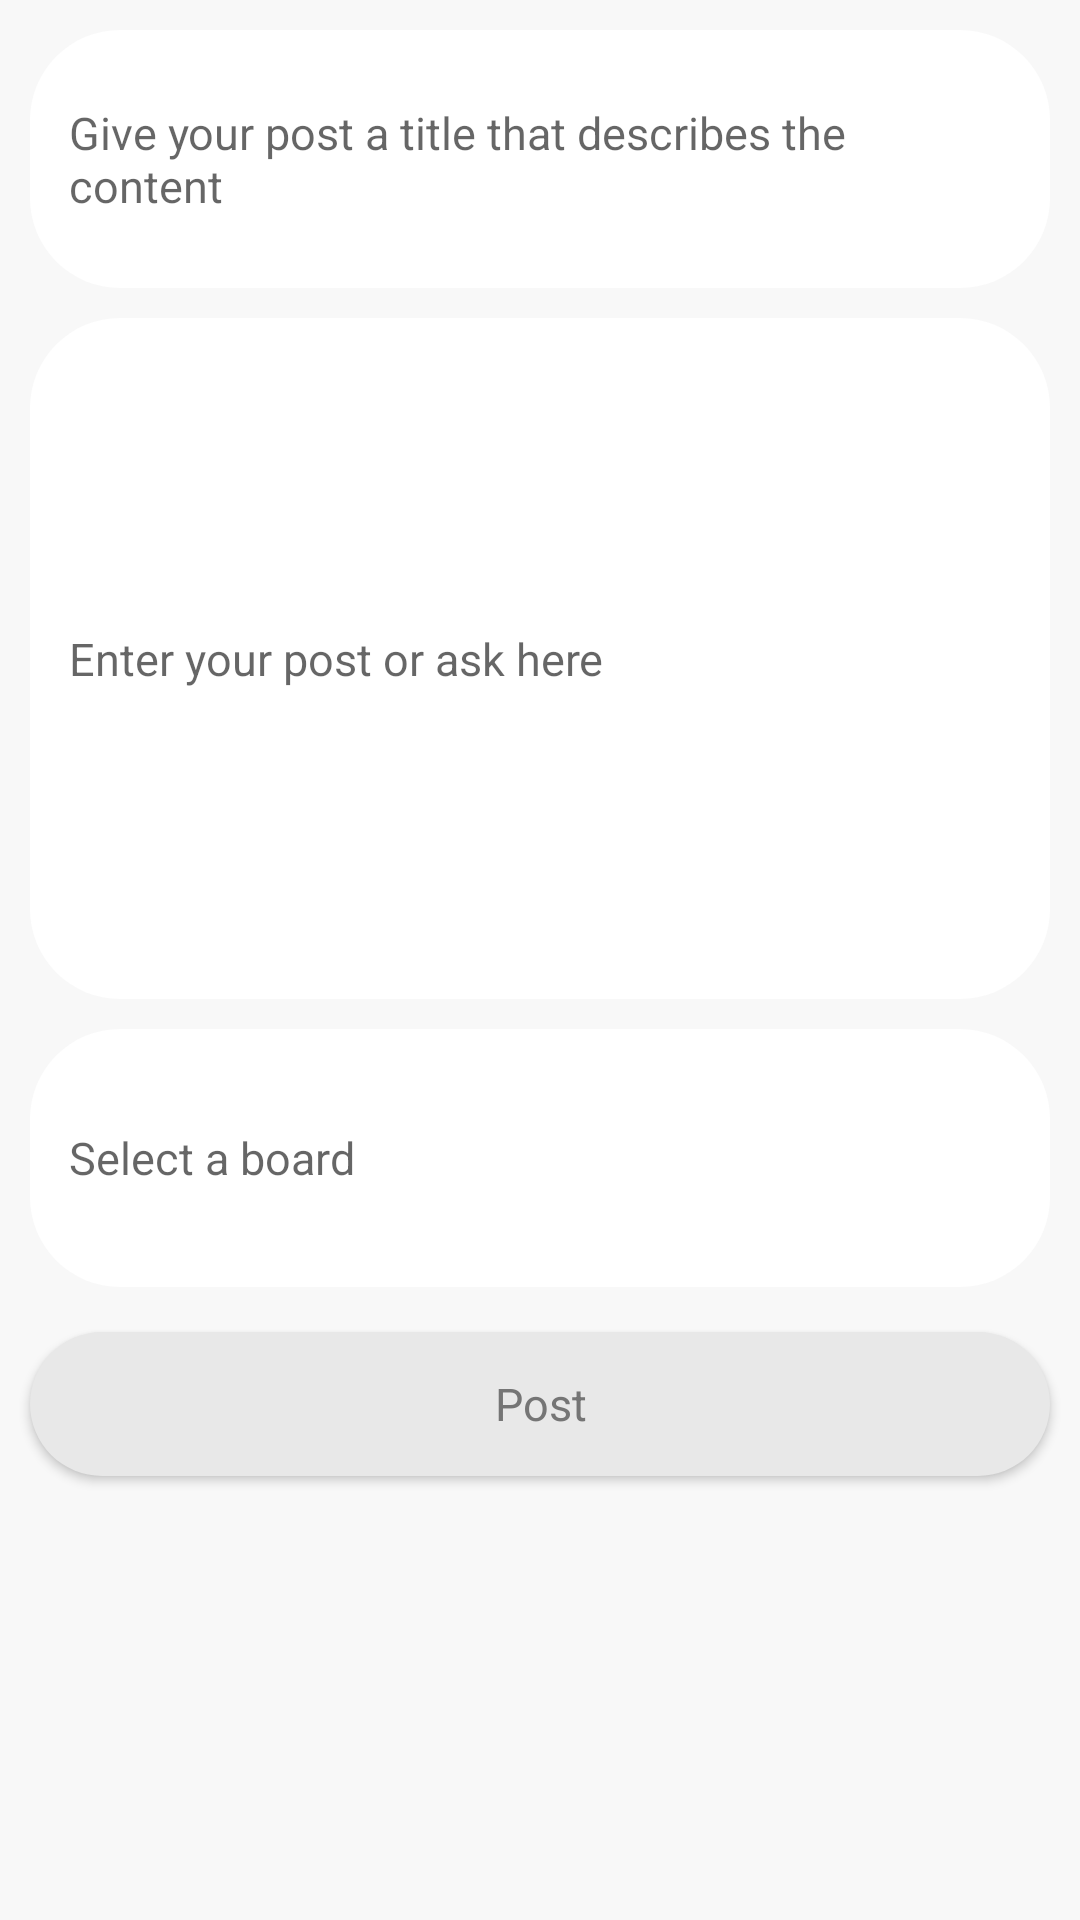

Write the Android layout XML for this screen, with the resource values it uses.
<!-- AndroidManifest.xml: application theme general_notitle -->
<!-- res/layout/add_post_fragment.xml -->
<?xml version="1.0" encoding="utf-8"?>
<androidx.constraintlayout.widget.ConstraintLayout xmlns:android="http://schemas.android.com/apk/res/android"
    xmlns:tools="http://schemas.android.com/tools"
    android:layout_width="match_parent"
    android:layout_height="match_parent"
    android:background="@color/quite_white"
    xmlns:app="http://schemas.android.com/apk/res-auto">

    <androidx.constraintlayout.widget.ConstraintLayout
        android:layout_width="match_parent"
        android:layout_height="match_parent">

        <LinearLayout
            android:id="@+id/linearLayout4"
            android:layout_width="match_parent"
            android:layout_height="match_parent"
            android:orientation="vertical">

            <EditText
                android:id="@+id/title"
                style="@style/edit_text_border_primary"
                android:layout_width="match_parent"
                android:layout_height="86sp"

                android:hint="@string/give_your_post_a_title_that_describes_the_content" />

            <EditText
                android:id="@+id/body"
                style="@style/edit_text_border_primary"
                android:layout_width="match_parent"
                android:layout_height="227dp"

                android:hint="Enter your post or ask here"
                android:textSize="15sp" />

            <EditText
                android:id="@+id/tags"
                style="@style/edit_text_border_primary"
                android:layout_width="match_parent"
                android:layout_height="86sp"

                android:hint="@string/select_a_board"
                android:textSize="15sp" />

            <Button
                android:id="@+id/buttonAdd"
                style="@style/button_primary"

                android:layout_marginTop="15sp"
                android:layout_width="match_parent"
                android:layout_height="wrap_content"
                android:layout_gravity="center"
                android:text="@string/post" />
        </LinearLayout>

    </androidx.constraintlayout.widget.ConstraintLayout>

</androidx.constraintlayout.widget.ConstraintLayout>
<!-- resources referenced by this layout -->
<resources>
  <color name="quite_white">#F8F8F8</color>
  <string name="give_your_post_a_title_that_describes_the_content">Give your post a title that describes the content</string>
  <string name="post">Post</string>
  <string name="select_a_board">Select a board</string>
  <style name="button_primary">
          <item name="android:textColor">?colorAccent</item>
          <item name="android:textSize">15sp</item>
          <item name="fontFamily">@font/open_sans_semibold</item>
          <item name="fontStyle">normal</item>
          <item name="android:background">@drawable/shape_edit_text</item>
          <item name="android:padding">13sp</item>
          <item name="textAllCaps">false</item>
          <item name="android:layout_marginRight">10sp</item>
          <item name="android:layout_marginLeft">10sp</item>
      </style>
  <style name="edit_text_border_primary">
          <item name="android:textColor">?colorPrimary</item>
          <item name="android:textSize">15sp</item>
          <item name="fontFamily">@font/open_sans_semibold</item>
          <item name="fontStyle">normal</item>
          <item name="android:background">@drawable/shape_edit_text_border</item>
          <item name="android:padding">13sp</item>
          <item name="android:layout_marginTop">10sp</item>
          <item name="android:layout_marginLeft">10sp</item>
          <item name="android:layout_marginRight">10sp</item>
      </style>
  <style name="general_notitle" parent="Theme.AppCompat.Light.DarkActionBar">
          <item name="android:windowNoTitle">true</item>
          <item name="colorPrimary">@color/black</item>
          <item name="colorPrimaryDark">#222222</item>
          <item name="colorAccent">#757575</item>
          <item name="colorSecondary">#E8E8E8</item>
      </style>
  <!-- drawable shape_edit_text (drawable) -->
  <?xml version="1.0" encoding="utf-8"?>
  <shape xmlns:android="http://schemas.android.com/apk/res/android">
      <solid
          android:color="?colorSecondary"
          />
      <corners
          android:topRightRadius="50sp"
          android:topLeftRadius="50sp"
          android:bottomLeftRadius="50sp"
          android:bottomRightRadius="50sp"
          />
  </shape>
  <!-- drawable shape_edit_text_border (drawable) -->
  <?xml version="1.0" encoding="utf-8"?>
  <shape xmlns:android="http://schemas.android.com/apk/res/android">
      <solid
          android:color="@color/white"
          />
      <corners
          android:topRightRadius="30sp"
          android:topLeftRadius="30sp"
          android:bottomLeftRadius="30sp"
          android:bottomRightRadius="30sp"
          />
  </shape>
  <color name="black">#FF000000</color>
  <color name="white">#FFFFFFFF</color>
</resources>
